Run: headless pygame with SDL's dummy video driver; simulated clock (each Clock.tick advances the game by its frame time, no real sleeping); random seed 0; keys injected as events and as key.get_pressed() state; no mouse input.
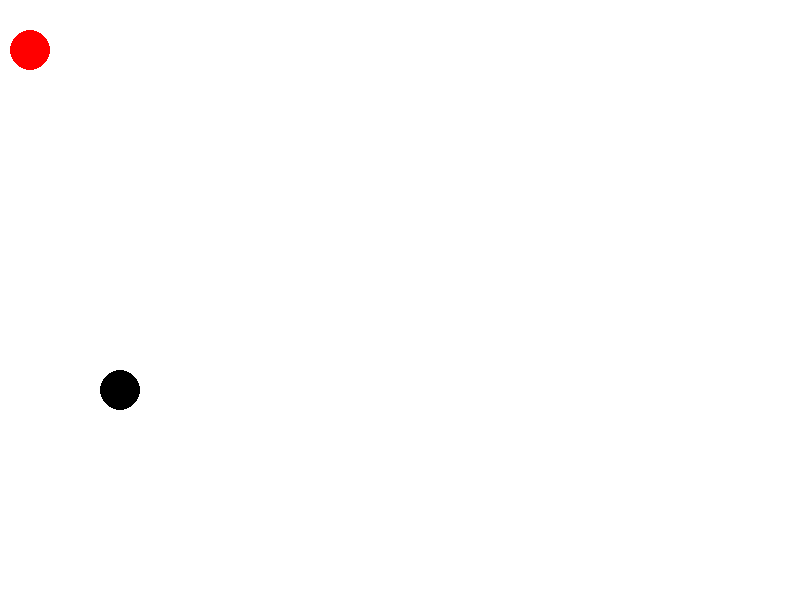
Frame 1 of 4 · flips 1–60 · no input
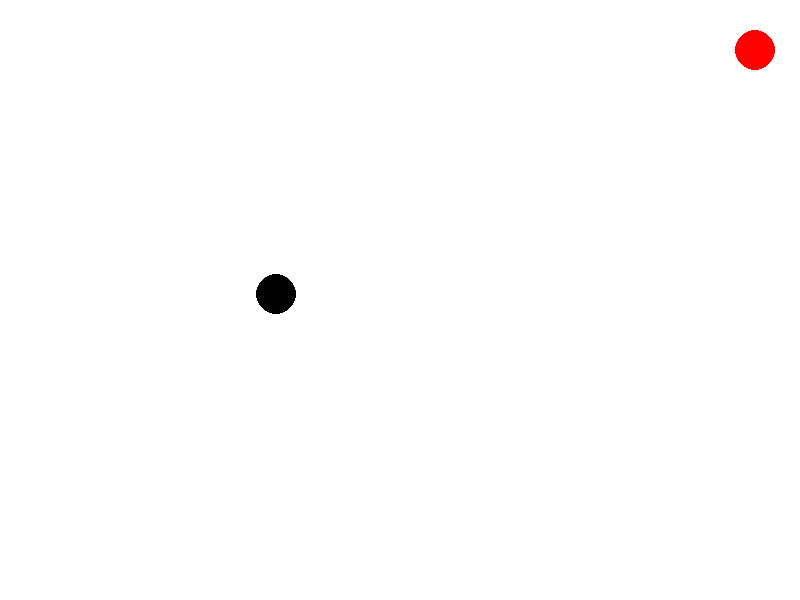
Frame 2 of 4 · flips 61–180 · tapped SPACE, RETURN · held RIGHT (→), D
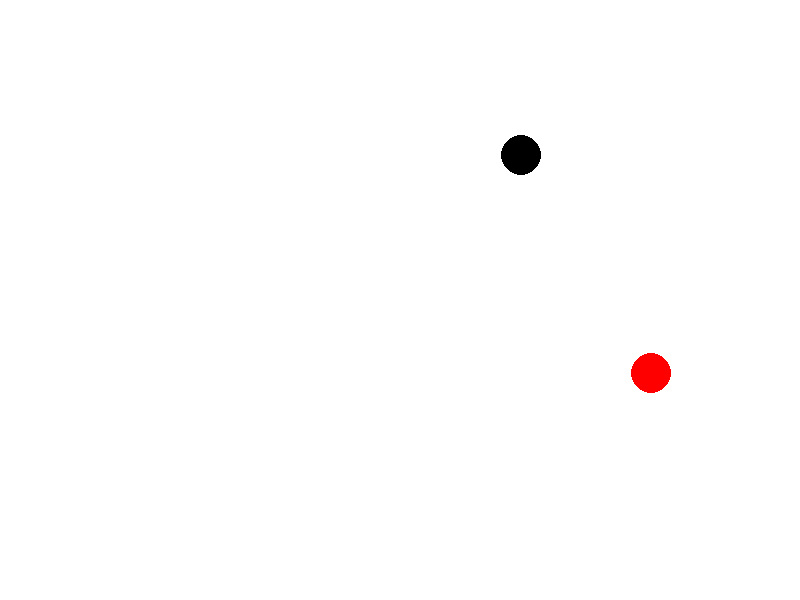
Frame 3 of 4 · flips 181–300 · held DOWN (↓), S
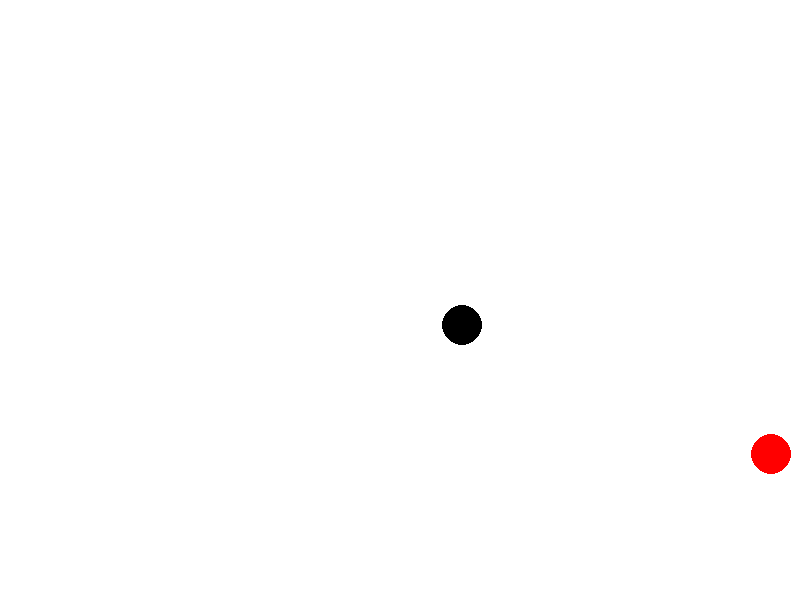
Frame 4 of 4 · flips 301–420 · held LEFT (←), A, UP (↑), W

The pygame program that drew these frames:

import pygame
import sys
import math

# Initialize Pygame
pygame.init()

# Ustawienia okna
WIDTH, HEIGHT = 800, 600
screen = pygame.display.set_mode((WIDTH, HEIGHT))
pygame.display.set_caption("Elastic Reflection Simulation (Zero-G)")

# Kolory
WHITE = (255, 255, 255)
BLACK = (0, 0, 0)
RED = (255, 0, 0)

FPS = 60

class Ball():
    def __init__(self, pose, color, speed) -> None:
        self.ball_radius = 20
        self.ball_color = color
        self.ball_pos = pose
        self.ball_speed = speed 

    def update_position(self):
        self.ball_pos += self.ball_speed

    def check_collision(self):
        if self.ball_pos.x + self.ball_radius > WIDTH or self.ball_pos.x - self.ball_radius < 0:
            self.ball_speed.x *= -1  # Reverse direction in x-axis

        if self.ball_pos.y + self.ball_radius > HEIGHT or self.ball_pos.y - self.ball_radius < 0:
            self.ball_speed.y *= -1  # Reverse direction in y-axis

# Main loop
clock = pygame.time.Clock()

red_ball = Ball(pygame.math.Vector2(30, 50), RED, pygame.math.Vector2(0,0))
black_ball = Ball(pygame.math.Vector2(300, 150), BLACK, pygame.math.Vector2(-3,4))

def check_ball_collision(ball_red, ball_blasck):
    distance = math.sqrt((red_ball.ball_pos.x - black_ball.ball_pos.x) ** 2 + (red_ball.ball_pos.y - black_ball.ball_pos.y) ** 2)
    if distance < red_ball.ball_radius + black_ball.ball_radius:
        # Calculate new velocities after collision (in Zero-G mechanics)
        normal = [red_ball.ball_pos.x - black_ball.ball_pos.x, 
                  red_ball.ball_pos.y - black_ball.ball_pos.y]
        norm = math.sqrt(normal[0]**2 + normal[1]**2)
        unit_normal = [normal[0] / norm, normal[1] / norm]

        v1 = red_ball.ball_speed
        v2 = black_ball.ball_speed
        v1n = [v1[0] * unit_normal[0] + v1[1] * unit_normal[1], v1[0] * unit_normal[1] - v1[1] * unit_normal[0]]
        v2n = [v2[0] * unit_normal[0] + v2[1] * unit_normal[1], v2[0] * unit_normal[1] - v2[1] * unit_normal[0]]

        v1f = [v2n[0] * unit_normal[0] - v1n[1] * unit_normal[1], v1n[0] * unit_normal[1] + v2n[1] * unit_normal[0]]
        v2f = [v1n[0] * unit_normal[0] - v2n[1] * unit_normal[1], v2n[0] * unit_normal[1] + v1n[1] * unit_normal[0]]

        red_ball.ball_speed =  pygame.math.Vector2(v1f)
        black_ball.ball_speed =pygame.math.Vector2(v2f)

def draw_window(screen, red_ball, black_ball):
    screen.fill(WHITE)
    pygame.draw.circle(screen, red_ball.ball_color, red_ball.ball_pos, red_ball.ball_radius)
    pygame.draw.circle(screen, black_ball.ball_color, black_ball.ball_pos, black_ball.ball_radius)
    pygame.display.flip()

while True:
    # screen.fill(WHITE)
    clock.tick(FPS)
    for event in pygame.event.get():
        if event.type == pygame.QUIT:
            pygame.quit()
            sys.exit()

    key_pressed = pygame.key.get_pressed()
    if key_pressed[pygame.K_LEFT]:
        red_ball.ball_speed.x -= 0.1
    if key_pressed[pygame.K_RIGHT]:
        red_ball.ball_speed.x += 0.1
    if key_pressed[pygame.K_UP]:
        red_ball.ball_speed.y -= 0.1
    if key_pressed[pygame.K_DOWN]:
        red_ball.ball_speed.y += 0.1
    
    black_ball.update_position()
    black_ball.check_collision()
    red_ball.update_position()
    red_ball.check_collision()
    check_ball_collision(red_ball, black_ball)
    draw_window(screen, red_ball, black_ball)
